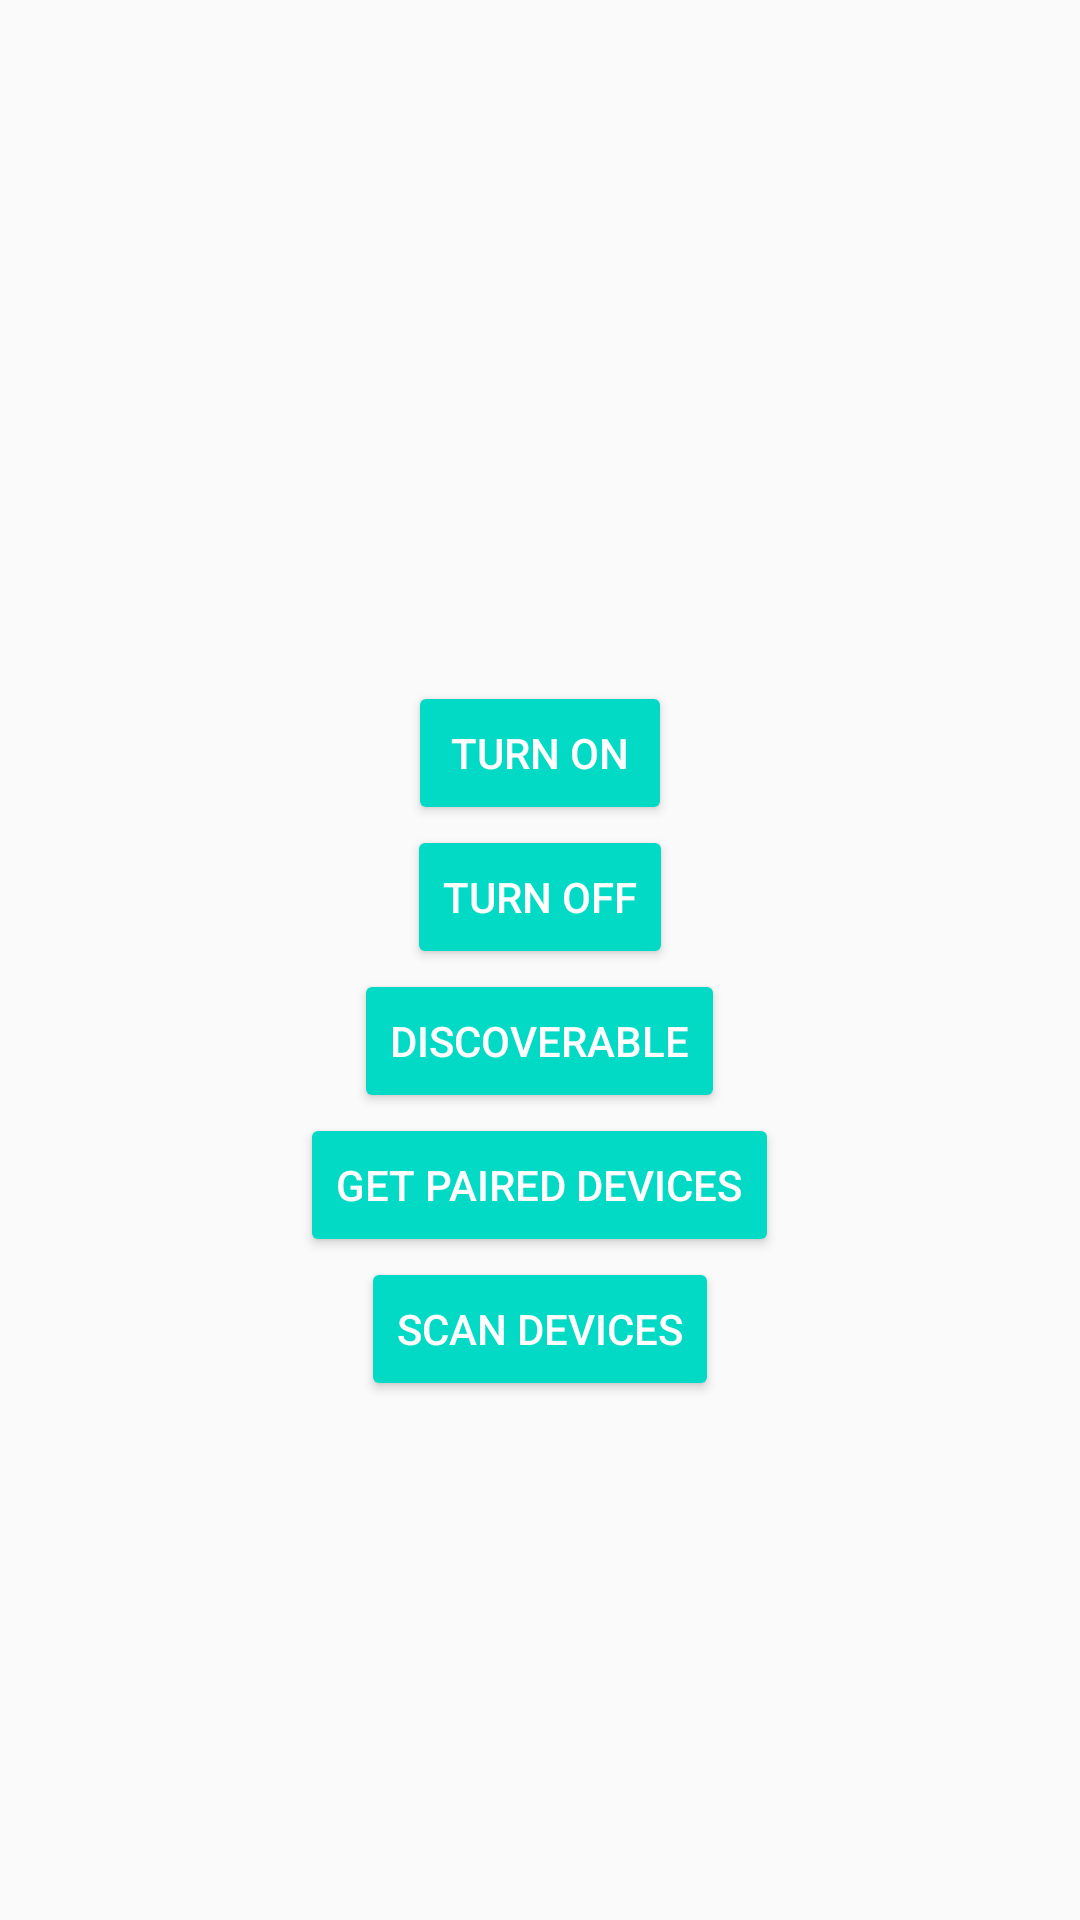

Produce the Android XML layout that renders to this screen, including the resource entries it uses.
<!-- AndroidManifest.xml: application theme Theme.MyBLEExample -->
<!-- res/layout/activity_main.xml -->
<?xml version="1.0" encoding="utf-8"?>
<LinearLayout
    xmlns:android="http://schemas.android.com/apk/res/android"
    xmlns:app="http://schemas.android.com/apk/res-auto"
    xmlns:tools="http://schemas.android.com/tools"
    android:layout_width="match_parent"
    android:layout_height="match_parent"
    android:orientation="vertical"
    android:gravity="center_horizontal"
    tools:context=".MainActivity">
    
    <TextView
        android:id="@+id/statusBluetoothTv"
        android:layout_width="wrap_content"
        android:layout_height="wrap_content"
        android:text=""
        android:textAlignment="center"
        android:textSize="20sp"
        android:textColor="#000"/>
    
    <ImageView
        android:id="@+id/bluetoothIv"
        android:layout_width="200dp"
        android:layout_height="200dp" />
    
    <Button
        android:id="@+id/onBtn"
        android:layout_width="wrap_content"
        android:layout_height="wrap_content"
        android:text="Turn On"
        style="@style/Base.Widget.AppCompat.Button.Colored" />
    
    <Button
        android:id="@+id/offBtn"
        android:layout_width="wrap_content"
        android:layout_height="wrap_content"
        android:text="Turn Off"
        style="@style/Base.Widget.AppCompat.Button.Colored" />
    
    <Button
        android:id="@+id/discoverableBtn"
        android:layout_width="wrap_content"
        android:layout_height="wrap_content"
        android:text="Discoverable"
        style="@style/Base.Widget.AppCompat.Button.Colored" />
    
    <Button
        android:id="@+id/pairedBtn"
        android:layout_width="wrap_content"
        android:layout_height="wrap_content"
        android:text="Get Paired Devices"
        style="@style/Base.Widget.AppCompat.Button.Colored" />
    <Button
        android:id="@+id/scanBtn"
        android:layout_width="wrap_content"
        android:layout_height="wrap_content"
        android:text="Scan Devices"
        style="@style/Base.Widget.AppCompat.Button.Colored" />
    
    <TextView
        android:id="@+id/pairedTv"
        android:minWidth="200dp"
        android:text=""
        android:textColor="#000"
        android:layout_width="match_parent"
        android:layout_height="wrap_content" />


</LinearLayout>
<!-- resources referenced by this layout -->
<resources>
  <style name="Theme.MyBLEExample" parent="Theme.AppCompat.Light.DarkActionBar">
          
          <item name="colorPrimary">@color/purple_500</item>
          <item name="colorPrimaryDark">@color/purple_700</item>
          <item name="colorAccent">@color/teal_200</item>
          
      </style>
  <!-- not gathered from this repository: default colours our renderer supplied (Android Studio template values) -->
  <color name="purple_500">#FF6200EE</color>
  <color name="purple_700">#FF3700B3</color>
  <color name="teal_200">#FF03DAC5</color>
</resources>
